Labelled photos from "dl_data", an image-classification folder in OpenhackHacker1/code. The possible labels are: axes, boots, carabiners, crampons, gloves, hardshell jackets, harnesses, helmets, insulated jackets, pulleys, rope, tents.

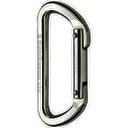
Label: carabiners

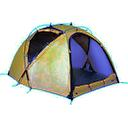
Label: tents

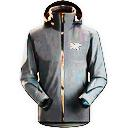
Label: hardshell jackets

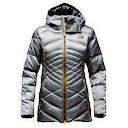
Label: insulated jackets

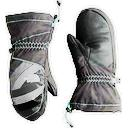
Label: gloves

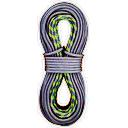
Label: rope
